Image classification data set "crop_images" (tadhglooram93/EOU-ML-Workshop on GitHub). Class labels (2): alfalfa, garbanzo.

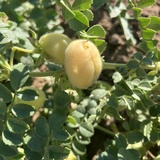
Label: garbanzo

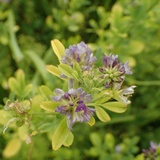
Label: alfalfa

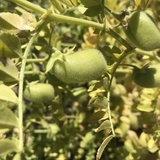
Label: garbanzo

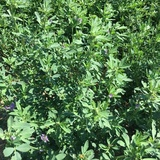
Label: alfalfa

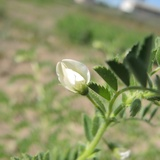
Label: garbanzo

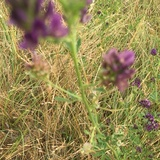
Label: alfalfa
